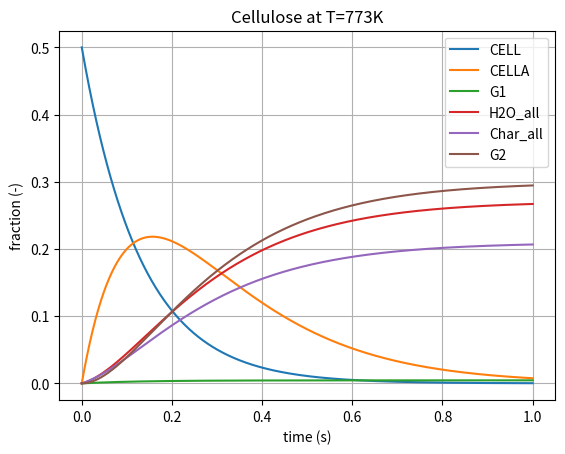
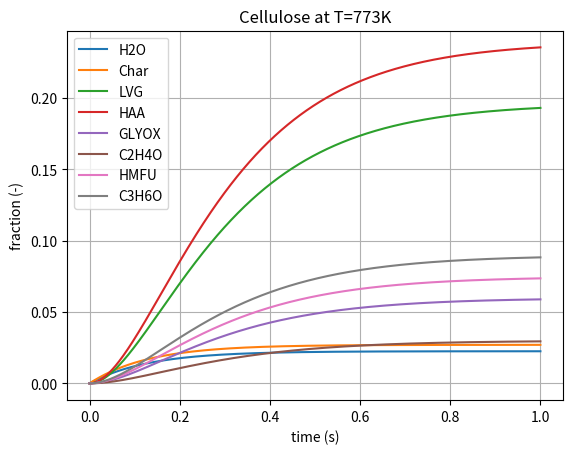
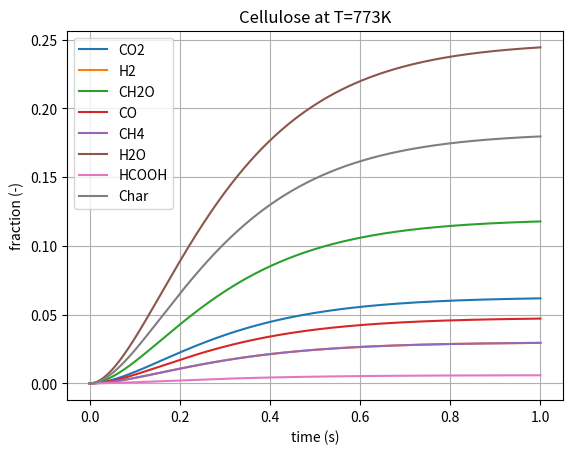
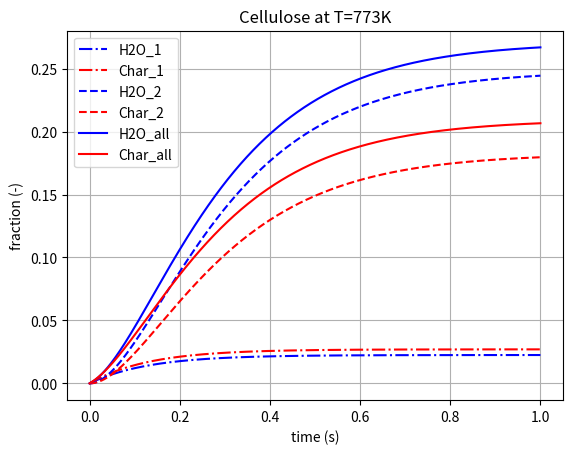

Here is the Python script that generated these plots, in order:
# Cellulose kinetics from Ranzi2013 paper
# plots species, C, as function of time, t

# use Python 3 print function
from __future__ import print_function
from __future__ import division

import numpy as np
import matplotlib.pyplot as py

#---- global parameters

cell = 0.5      # cellulose
hemi = 0.3      # hemicellulose
lig = 0.2       # lignin

R = 1.987       # gas constant, kcal/kmol*K
T = 773         # temperature, K

dt = 0.001                      # time step, s
tmax = 1                        # time max, s
t = np.arange(0, tmax+dt, dt)   # time range, s
nt = len(t)                     # number of time steps

#---- kinetic scheme from Table 1 Supplemental Material: Cellulose

# A = pre-exponential factor, 1/s and E = activation energy, kcal/kmol
A1 = 4e13;      E1 = 45000
A2 = 0.5e9;     E2 = 29000
A3 = 1.8;       E3 = 10000
A4 = 4e7;       E4 = 31000

# kinetic rate contants, Arrhenius equation K = A exp(-E/RT)
K1 = A1 * np.exp(-E1 / (R * T))   
K2 = A2 * np.exp(-E2 / (R * T))
K3 = A3 * T * np.exp(-E3 / (R * T))
K4 = A4 * np.exp(-E4 / (R * T))

# species array, sp, where rows = species, columns = time step
# sp[0] = CELL          cellulose
# sp[1] = G1            group 1
# sp[2] = H2O_1         H2O in group 1
# sp[3] = Char_1        Char in group 1
# sp[4] = CELLA         cellulose active
# sp[5] = LVG           levoglucosan
# sp[6] = G2            group 2
# sp[7] = HAA
# sp[8] = GLYOX
# sp[9] = C2H4O
# sp[10] = HMFU
# sp[11] = C3H6O
# sp[12] = CO2
# sp[13] = H2
# sp[14] = CH2O
# sp[15] = CO
# sp[16] = CH4
# sp[17] = H2O_2        H2O in group 2
# sp[18] = HCOOH
# sp[19] = Char_2       Char in group 2
# sp[20] = H2O_all      H2O = H2O_1 + H2O_2
# sp[21] = Char_all     Char = Char_1 + Char_2

sp = np.zeros((22, nt))
sp[0, 0] = cell

for i in range(1, nt):
    sp[0, i] = sp[0, i-1] - (K1 + K4)*sp[0, i-1]*dt                     # CELL
    sp[1, i] = sp[1, i-1] + K4*sp[0, i-1]*dt                            # G1
    sp[2, i] = sp[1, i] * 5                                             # H2O_1
    sp[3, i] = sp[1, i] * 6                                             # Char_1
    sp[4, i] = sp[4, i-1] + K1*sp[0, i-1]*dt - (K2 + K3)*sp[4, i-1]*dt  # CELLA
    sp[5, i] = sp[5, i-1] + K3*sp[4, i-1]*dt                            # LVG
    sp[6, i] = sp[6, i-1] + K2*sp[4, i-1]*dt                            # G2
    sp[7, i] = sp[6, i] * 0.8                                           # HAA
    sp[8, i] = sp[6, i] * 0.2                                           # GLYOX
    sp[9, i] = sp[6, i] * 0.1                                           # C2H4O
    sp[10, i] = sp[6, i] * 0.25                                         # HMFU
    sp[11, i] = sp[6, i] * 0.3                                          # C3H6O
    sp[12, i] = sp[6, i] * 0.21                                         # CO2
    sp[13, i] = sp[6, i] * 0.1                                          # H2
    sp[14, i] = sp[6, i] * 0.4                                          # CH2O
    sp[15, i] = sp[6, i] * 0.16                                         # CO
    sp[16, i] = sp[6, i] * 0.1                                          # CH4
    sp[17, i] = sp[6, i] * 0.83                                         # H2O_2
    sp[18, i] = sp[6, i] * 0.02                                         # HCOOH
    sp[19, i] = sp[6, i] * 0.61                                         # Char_2
    sp[20, i] = sp[2, i] + sp[17, i]                                    # H2O_all
    sp[21, i] = sp[3, i] + sp[19, i]                                    # Char_all


#---- plot results as fraction vs t

py.figure(1)
py.plot(t, sp[0, :], label='CELL')
py.plot(t, sp[4, :], label='CELLA')
py.plot(t, sp[1, :], label='G1')
py.plot(t, sp[20, :], label='H2O_all')
py.plot(t, sp[21, :], label='Char_all')
py.plot(t, sp[6, :], label='G2')
py.legend(loc='best', numpoints=1)
py.xlabel('time (s)')
py.ylabel('fraction (-)')
py.title('Cellulose at T=%sK' % T)
py.grid()
py.show()

py.figure(2)
py.plot(t, sp[2, :], label='H2O')
py.plot(t, sp[3, :], label='Char')
py.plot(t, sp[5, :], label='LVG')
py.plot(t, sp[7, :], label='HAA')
py.plot(t, sp[8, :], label='GLYOX')
py.plot(t, sp[9, :], label='C2H4O')
py.plot(t, sp[10, :], label='HMFU')
py.plot(t, sp[11, :], label='C3H6O')
py.legend(loc='best', numpoints=1)
py.xlabel('time (s)')
py.ylabel('fraction (-)')
py.title('Cellulose at T=%sK' % T)
py.grid()
py.show()

py.figure(3)
py.plot(t, sp[12, :], label='CO2')
py.plot(t, sp[13, :], label='H2')
py.plot(t, sp[14, :], label='CH2O')
py.plot(t, sp[15, :], label='CO')
py.plot(t, sp[16, :], label='CH4')
py.plot(t, sp[17, :], label='H2O')
py.plot(t, sp[18, :], label='HCOOH')
py.plot(t, sp[19, :], label='Char')
py.legend(loc='best', numpoints=1)
py.xlabel('time (s)')
py.ylabel('fraction (-)')
py.title('Cellulose at T=%sK' % T)
py.grid()
py.show()

py.figure(4)
py.plot(t, sp[2, :], 'b-.', label='H2O_1')
py.plot(t, sp[3, :], 'r-.', label='Char_1')
py.plot(t, sp[17, :], 'b--', label='H2O_2')
py.plot(t, sp[19, :], 'r--', label='Char_2')
py.plot(t, sp[20, :], 'b', label='H2O_all')
py.plot(t, sp[21, :], 'r', label='Char_all')
py.legend(loc='best', numpoints=1)
py.xlabel('time (s)')
py.ylabel('fraction (-)')
py.title('Cellulose at T=%sK' % T)
py.grid()
py.show()